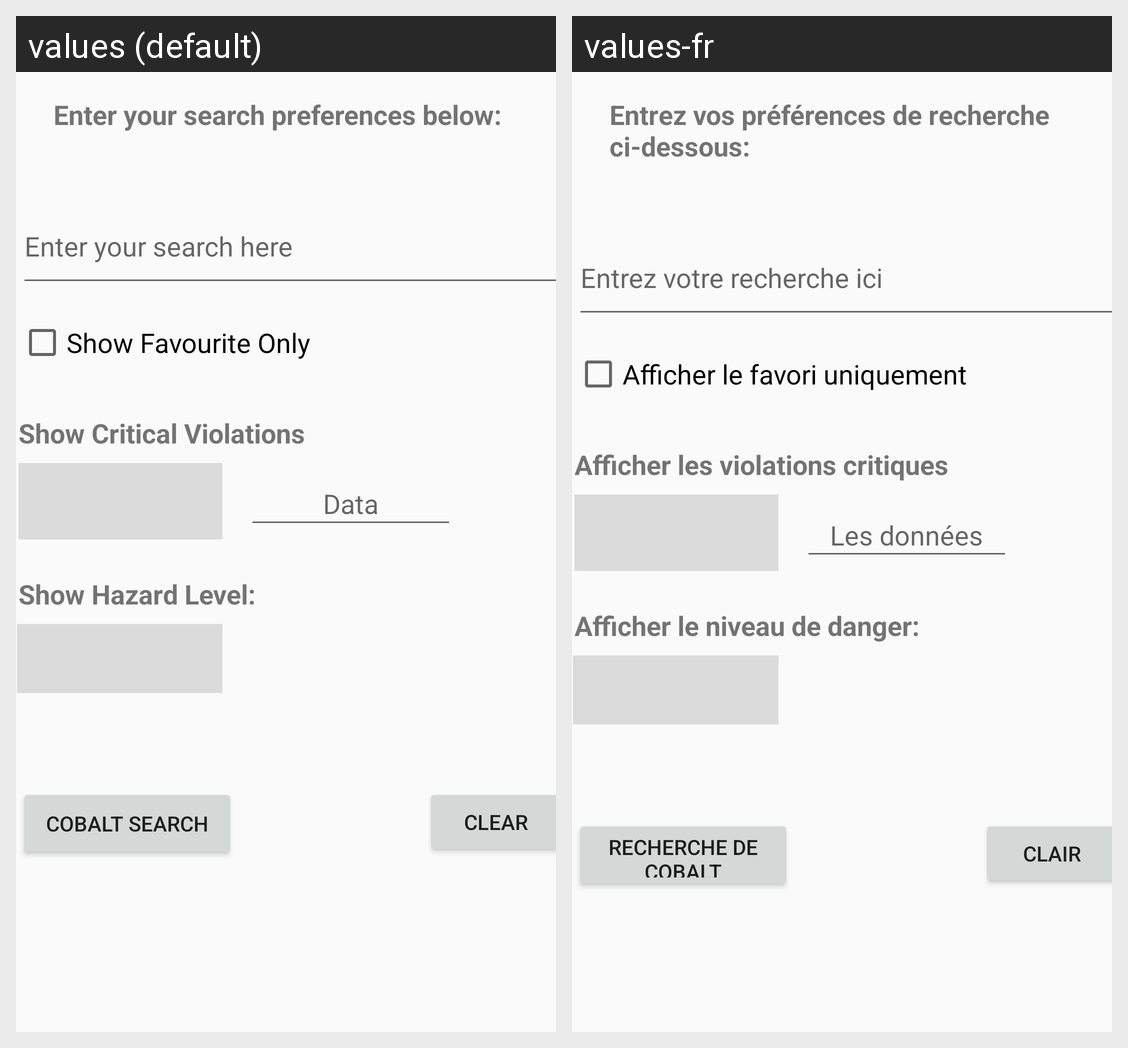

The Android screen above is rendered under two locales of the same app. Produce the string resources it draws, with the default and per-locale values.
Android screen res/layout/content_search.xml rendered under 2 locales, left to right: values (default), values-fr. Device: Nexus 5 (rendered at 1080×1920; each locale shown at half size, 540×960, under a caption strip naming it); theme AppTheme.
Strings drawn on this screen, with the default value and each locale's value (text and hints the layout hard-codes, and strings that could not be matched under every locale, appear in the picture but are not listed):

search_hint
  values: Enter your search here
  values-fr: Entrez votre recherche ici

show_violations
  values: Show Critical Violations
  values-fr: Afficher les violations critiques

hazard_level
  values: Show Hazard Level:
  values-fr: Afficher le niveau de danger:

favourite_only
  values: Show Favourite Only
  values-fr: Afficher le favori uniquement

search
  values: Cobalt Search
  values-fr: Recherche de cobalt

fix_greeting_search
  values: Enter your search preferences below:
  values-fr: Entrez vos préférences de recherche ci-dessous:

clear_filter
  values: Clear
  values-fr: Clair

data_hint_search
  values: Data
  values-fr: Les données
